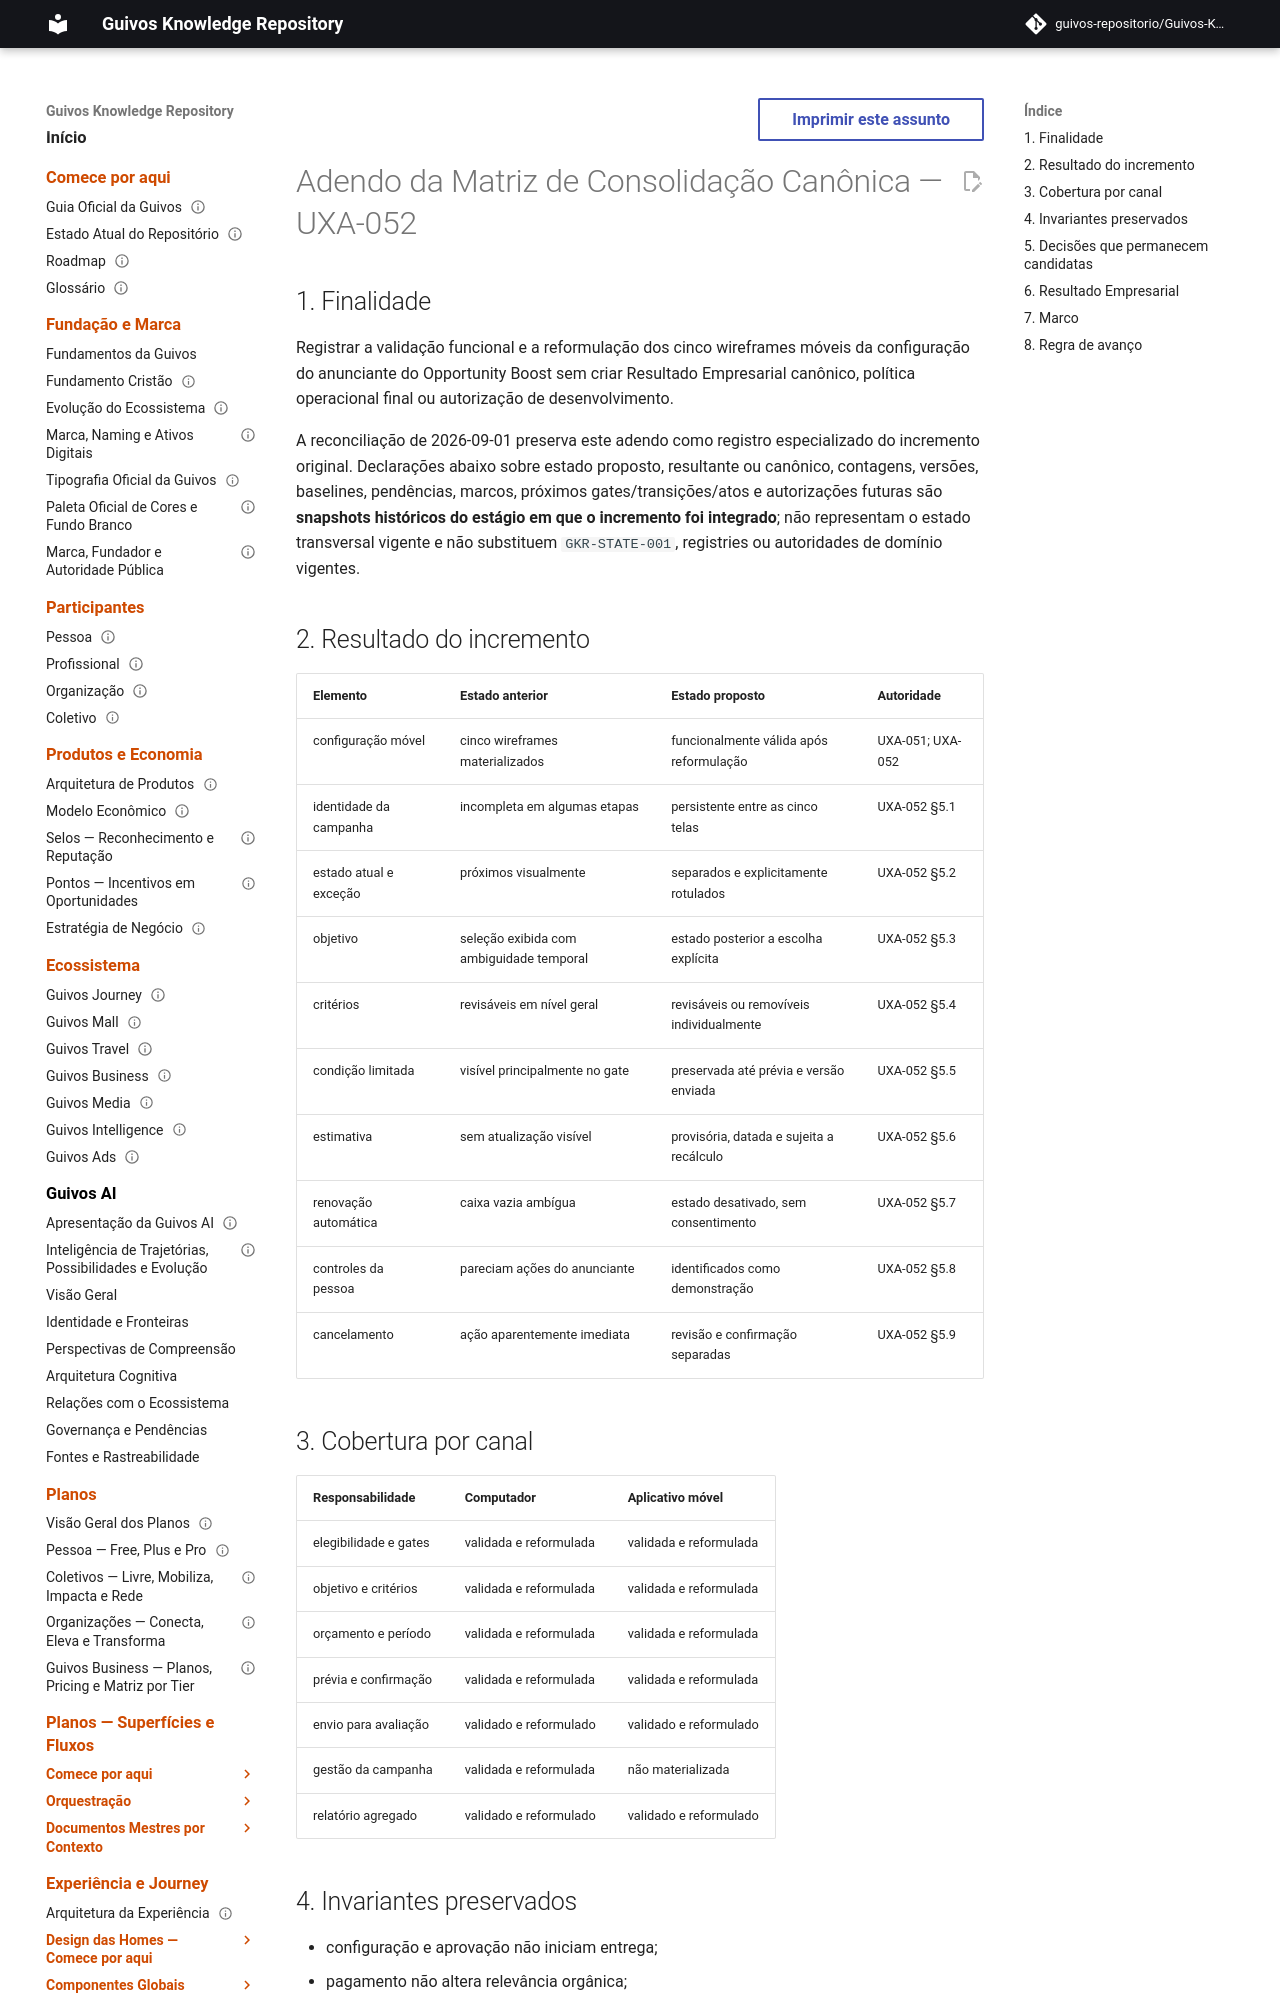

repository: guivos-repositorio/Guivos-Knowledge-Repository · page: project/canonical-consolidation-matrix-uxa-052-addendum/index.html · generator: mkdocs

---
id: GKR-CCM-UXA-052-A1
title: Adendo da Matriz de Consolidação Canônica — UXA-052
status: active
version: 0.2.0
owner: Repositório de Conhecimento da Guivos
last_updated: 2026-09-01
depends_on:
  - UXA-052
related:
  - UXA-041
  - UXA-050
  - M7.54
normative: false
---

# Adendo da Matriz de Consolidação Canônica — UXA-052

## 1. Finalidade

Registrar a validação funcional e a reformulação dos cinco wireframes móveis da configuração do anunciante do Opportunity Boost sem criar Resultado Empresarial canônico, política operacional final ou autorização de desenvolvimento.

A reconciliação de 2026-09-01 preserva este adendo como registro especializado do incremento original. Declarações abaixo sobre estado proposto, resultante ou canônico, contagens, versões, baselines, pendências, marcos, próximos gates/transições/atos e autorizações futuras são **snapshots históricos do estágio em que o incremento foi integrado**; não representam o estado transversal vigente e não substituem `GKR-STATE-001`, registries ou autoridades de domínio vigentes.
